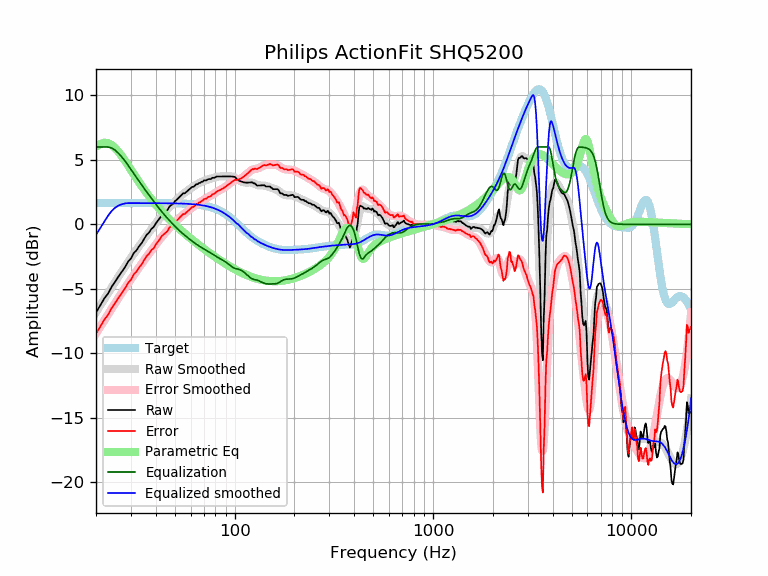

The data file committed next to this chart (first rows):
frequency, raw, error, smoothed, error_smoothed, equalization, parametric_eq, equalized_raw, equalized_smoothed, target
20, -6.84, -8.48, -6.82, -8.46, 6.00, 6.02, -0.84, -0.82, 1.65
21, -6.30, -7.95, -6.30, -7.95, 6.00, 6.24, -0.30, -0.30, 1.65
22, -5.76, -7.40, -5.80, -7.45, 6.00, 6.33, 0.24, 0.20, 1.65
23, -5.37, -7.02, -5.33, -6.98, 6.00, 6.29, 0.63, 0.67, 1.65
24, -4.84, -6.49, -4.88, -6.53, 5.92, 6.15, 1.08, 1.04, 1.65
25, -4.44, -6.08, -4.45, -6.10, 5.75, 5.91, 1.31, 1.30, 1.65
26, -4.03, -5.68, -4.04, -5.69, 5.50, 5.62, 1.47, 1.46, 1.65
27, -3.68, -5.32, -3.66, -5.31, 5.22, 5.29, 1.54, 1.56, 1.65
28, -3.33, -4.98, -3.29, -4.94, 4.91, 4.93, 1.58, 1.62, 1.65
29, -2.90, -4.55, -2.94, -4.59, 4.59, 4.58, 1.69, 1.65, 1.65
30, -2.65, -4.30, -2.61, -4.26, 4.26, 4.23, 1.60, 1.65, 1.65
31, -2.22, -3.87, -2.29, -3.94, 3.94, 3.89, 1.71, 1.65, 1.65
32, -2.01, -3.66, -1.98, -3.63, 3.63, 3.57, 1.61, 1.65, 1.65
33, -1.70, -3.34, -1.69, -3.34, 3.34, 3.26, 1.64, 1.65, 1.65
34, -1.45, -3.10, -1.41, -3.05, 3.05, 2.97, 1.60, 1.65, 1.65
35, -1.12, -2.76, -1.14, -2.78, 2.78, 2.69, 1.67, 1.65, 1.65
36, -0.81, -2.46, -0.88, -2.52, 2.52, 2.43, 1.71, 1.65, 1.65
37, -0.65, -2.29, -0.62, -2.27, 2.27, 2.19, 1.62, 1.64, 1.64
38, -0.36, -2.01, -0.38, -2.03, 2.03, 1.96, 1.67, 1.64, 1.64
39, -0.22, -1.86, -0.15, -1.80, 1.80, 1.74, 1.58, 1.64, 1.64
40, 0.05, -1.59, 0.07, -1.57, 1.57, 1.54, 1.63, 1.64, 1.64
41, 0.29, -1.35, 0.28, -1.36, 1.36, 1.34, 1.65, 1.64, 1.64
42, 0.49, -1.15, 0.48, -1.16, 1.16, 1.16, 1.65, 1.64, 1.64
43, 0.74, -0.90, 0.68, -0.96, 0.96, 0.98, 1.71, 1.64, 1.64
44, 0.87, -0.77, 0.86, -0.78, 0.78, 0.82, 1.65, 1.64, 1.64
45, 1.00, -0.64, 1.03, -0.61, 0.61, 0.66, 1.60, 1.64, 1.64
46, 1.15, -0.49, 1.19, -0.44, 0.44, 0.51, 1.59, 1.64, 1.64
47, 1.40, -0.24, 1.35, -0.28, 0.28, 0.36, 1.68, 1.63, 1.63
48, 1.50, -0.13, 1.50, -0.13, 0.13, 0.23, 1.63, 1.63, 1.63
49, 1.60, -0.03, 1.64, 0.01, -0.01, 0.09, 1.59, 1.63, 1.63
50, 1.80, 0.17, 1.78, 0.15, -0.15, -0.04, 1.65, 1.63, 1.63
51, 1.90, 0.28, 1.91, 0.29, -0.29, -0.16, 1.62, 1.62, 1.62
52, 2.02, 0.41, 2.03, 0.41, -0.41, -0.28, 1.61, 1.62, 1.62
53, 2.16, 0.54, 2.15, 0.53, -0.53, -0.39, 1.63, 1.62, 1.62
54, 2.29, 0.68, 2.25, 0.64, -0.64, -0.50, 1.65, 1.61, 1.61
55, 2.40, 0.80, 2.35, 0.75, -0.75, -0.61, 1.66, 1.61, 1.61
56, 2.40, 0.80, 2.45, 0.85, -0.85, -0.71, 1.56, 1.60, 1.60
57, 2.50, 0.91, 2.54, 0.94, -0.94, -0.81, 1.56, 1.60, 1.60
58, 2.60, 1.01, 2.63, 1.04, -1.04, -0.91, 1.57, 1.59, 1.59
59, 2.71, 1.12, 2.71, 1.13, -1.13, -1.01, 1.58, 1.58, 1.58
60, 2.81, 1.23, 2.79, 1.21, -1.21, -1.10, 1.59, 1.58, 1.58
61, 2.91, 1.34, 2.87, 1.30, -1.30, -1.19, 1.61, 1.57, 1.57
62, 2.91, 1.35, 2.94, 1.38, -1.38, -1.27, 1.53, 1.56, 1.56
63, 3.01, 1.46, 3.01, 1.46, -1.46, -1.36, 1.55, 1.55, 1.55
64, 3.11, 1.57, 3.07, 1.54, -1.54, -1.44, 1.57, 1.54, 1.54
65, 3.11, 1.58, 3.13, 1.61, -1.61, -1.52, 1.50, 1.53, 1.53
66, 3.21, 1.69, 3.19, 1.67, -1.67, -1.60, 1.53, 1.51, 1.51
67, 3.21, 1.71, 3.24, 1.74, -1.74, -1.68, 1.47, 1.50, 1.50
68, 3.30, 1.81, 3.29, 1.80, -1.80, -1.76, 1.50, 1.49, 1.49
69, 3.31, 1.84, 3.33, 1.86, -1.86, -1.83, 1.45, 1.47, 1.47
70, 3.41, 1.96, 3.37, 1.91, -1.91, -1.90, 1.50, 1.45, 1.45
71, 3.41, 1.97, 3.40, 1.97, -1.97, -1.97, 1.44, 1.44, 1.44
72, 3.41, 1.99, 3.44, 2.02, -2.02, -2.04, 1.39, 1.42, 1.42
73, 3.48, 2.08, 3.47, 2.07, -2.07, -2.11, 1.41, 1.40, 1.40
74, 3.51, 2.14, 3.50, 2.12, -2.12, -2.18, 1.39, 1.37, 1.37
75, 3.51, 2.16, 3.53, 2.18, -2.18, -2.24, 1.33, 1.35, 1.35
76, 3.51, 2.19, 3.55, 2.23, -2.23, -2.30, 1.28, 1.32, 1.32
77, 3.61, 2.31, 3.58, 2.29, -2.29, -2.37, 1.33, 1.30, 1.30
78, 3.61, 2.34, 3.61, 2.34, -2.34, -2.43, 1.27, 1.27, 1.27
79, 3.61, 2.37, 3.64, 2.40, -2.40, -2.49, 1.21, 1.24, 1.24
... 553 more rows
